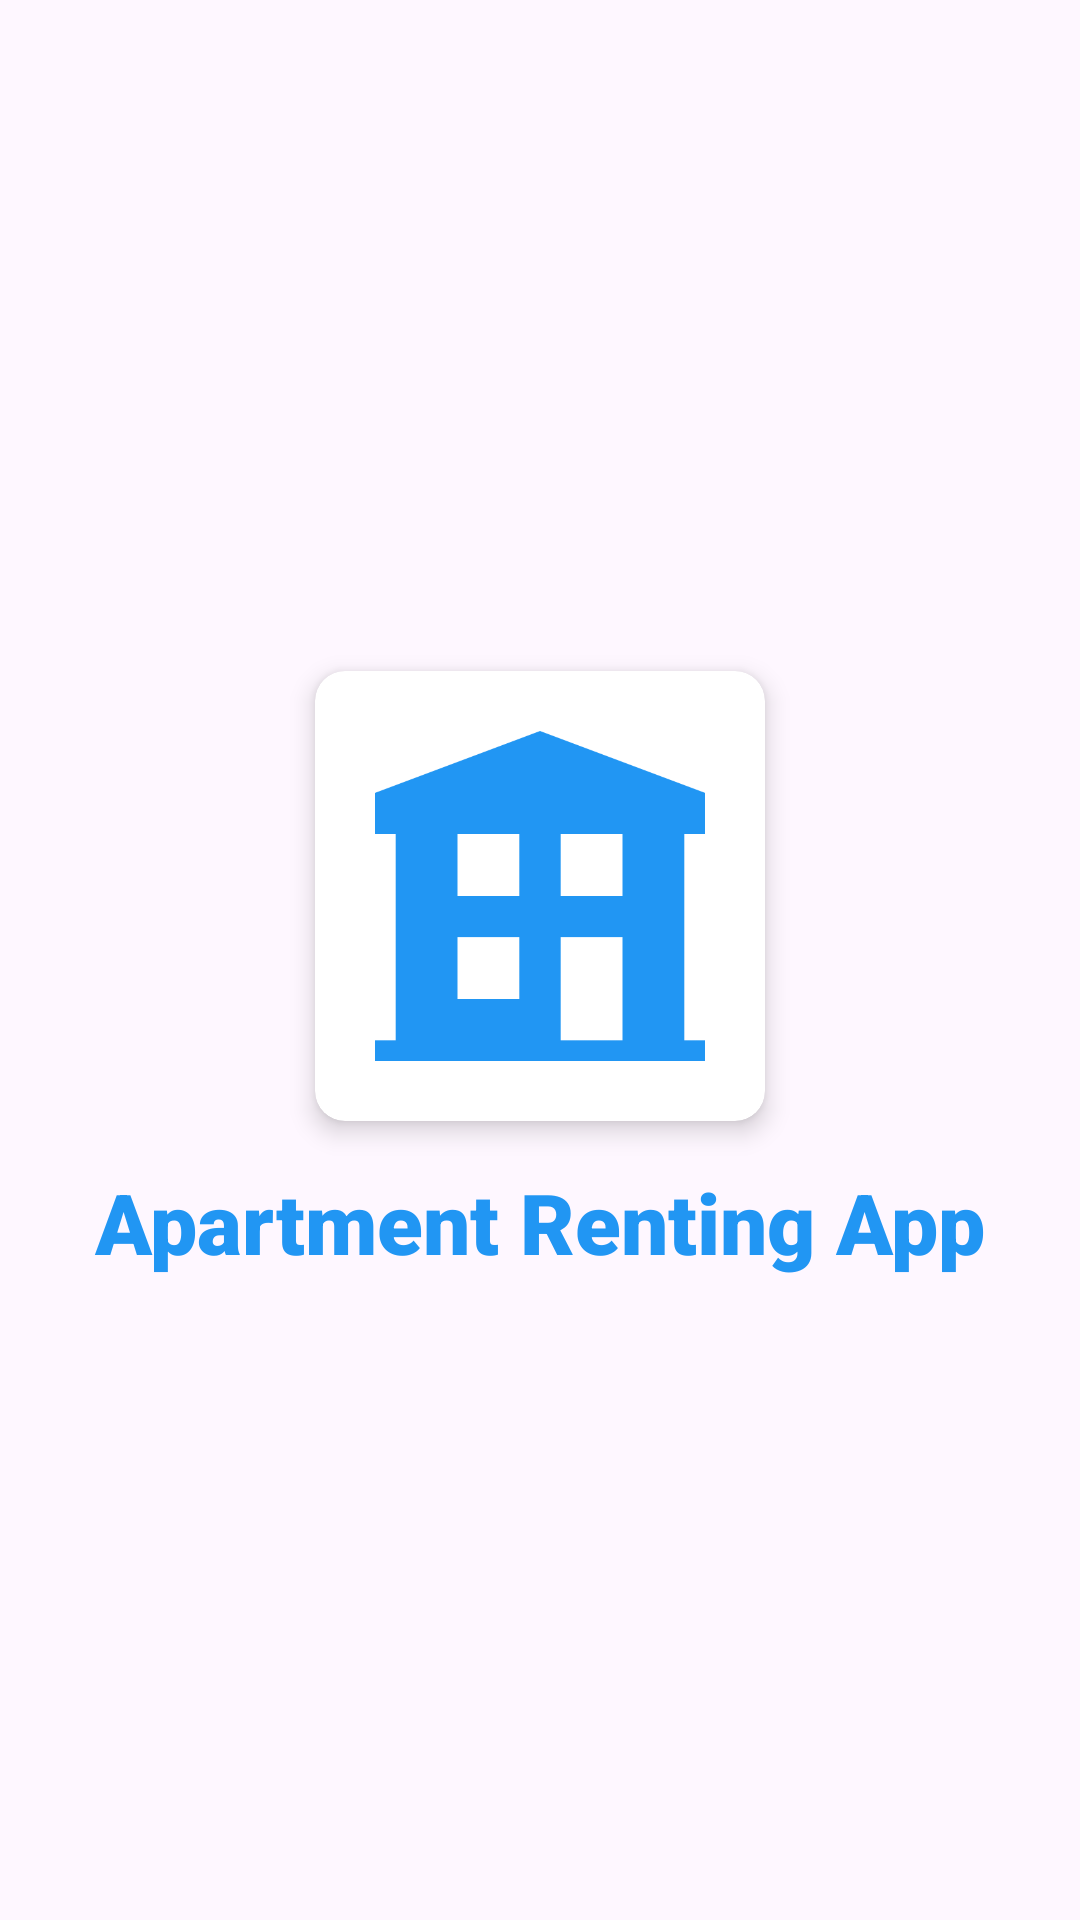

Layout XML and referenced resources for this Android screen:
<!-- AndroidManifest.xml: application theme Theme.AppartmentRentingApp -->
<!-- res/layout/activity_splash.xml -->
<?xml version="1.0" encoding="utf-8"?>
<androidx.appcompat.widget.LinearLayoutCompat xmlns:android="http://schemas.android.com/apk/res/android"
    xmlns:app="http://schemas.android.com/apk/res-auto"
    xmlns:tools="http://schemas.android.com/tools"
    android:layout_width="match_parent"
    android:layout_height="match_parent"
    android:orientation="vertical"
    android:gravity="center"
    tools:context=".SplashActivity">

    <androidx.cardview.widget.CardView
        android:id="@+id/cvLogo"
        android:layout_width="150dp"
        android:layout_height="150dp"
        app:cardElevation="5dp"
        app:cardCornerRadius="10dp"
        android:layout_margin="10dp">

        <ImageView
            android:layout_width="match_parent"
            android:layout_height="match_parent"
            android:src="@drawable/apartment"
            android:padding="20dp"/>

    </androidx.cardview.widget.CardView>

    <TextView
        android:id="@+id/tvAppName"
        android:layout_width="match_parent"
        android:layout_height="wrap_content"
        android:gravity="center"
        android:layout_marginTop="5dp"
        android:text="@string/app_name"
        android:textSize="28sp"
        android:textStyle="bold"
        android:fontFamily="sans-serif-black"
        android:textColor="@color/main"/>

</androidx.appcompat.widget.LinearLayoutCompat>
<!-- resources referenced by this layout -->
<resources>
  <color name="main">#2196F3</color>
  <!-- drawable apartment: png bitmap (drawable, 3156 bytes) -->
  <string name="app_name">Apartment Renting App</string>
  <style name="Theme.AppartmentRentingApp" parent="Base.Theme.AppartmentRentingApp" />
  <style name="Base.Theme.AppartmentRentingApp" parent="Theme.Material3.DayNight.NoActionBar">
          
           <item name="colorPrimary">@color/main</item>
      </style>
</resources>
